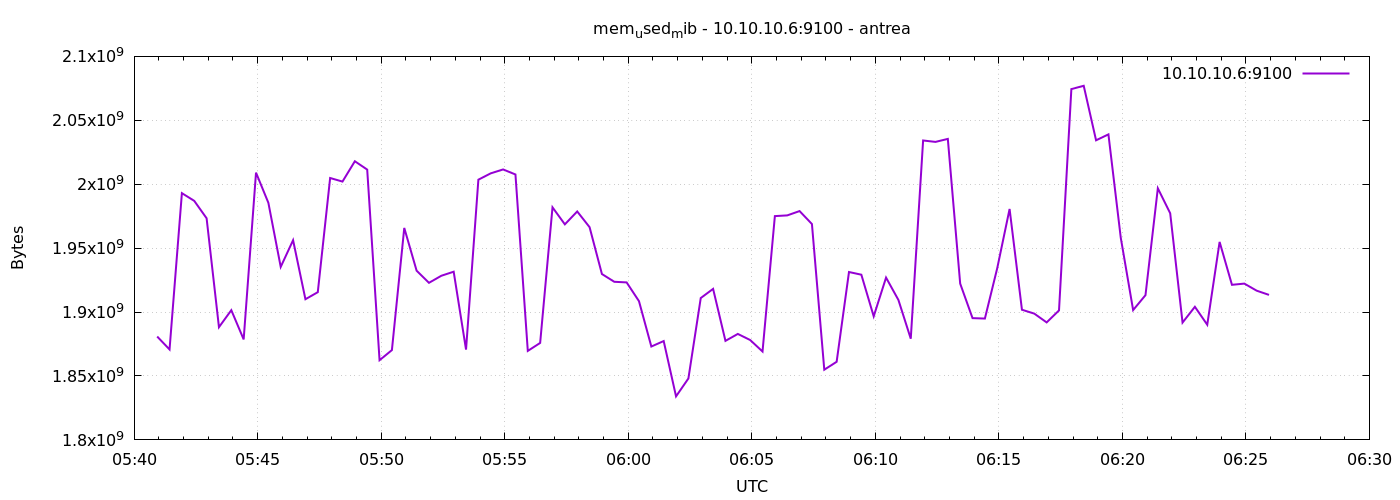

Values plotted in this chart, from the file beside it:
1777268456	1880858624
1777268486	1870737408
1777268516	1992998912
1777268546	1986973696
1777268576	1973366784
1777268606	1888174080
1777268636	1901473792
1777268666	1878601728
1777268696	2009059328
1777268726	1985449984
1777268756	1935319040
1777268786	1956208640
1777268816	1910046720
1777268846	1915547648
1777268876	2004852736
1777268906	2002067456
1777268936	2017955840
1777268966	2011435008
1777268996	1862361088
1777269026	1870249984
1777269056	1965797376
1777269086	1932365824
1777269116	1922871296
1777269146	1928396800
1777269176	1931567104
1777269206	1870639104
1777269236	2003546112
1777269266	2008506368
1777269296	2011557888
1777269326	2007625728
1777269356	1869606912
1777269386	1875861504
1777269416	1981915136
1777269446	1968611328
1777269476	1978691584
1777269506	1966411776
1777269536	1929760768
1777269566	1923686400
1777269596	1923194880
1777269626	1908514816
1777269656	1873043456
1777269686	1877315584
1777269716	1834049536
1777269746	1848061952
1777269776	1910968320
1777269806	1918132224
1777269836	1877463040
1777269866	1882898432
1777269896	1878126592
1777269926	1869144064
1777269956	1975058432
1777269986	1975611392
1777270016	1978990592
1777270046	1968857088
1777270076	1854914560
1777270106	1861107712
1777270136	1931329536
1777270166	1929220096
1777270196	1896660992
1777270226	1926946816
1777270256	1909477376
... 30 more rows
